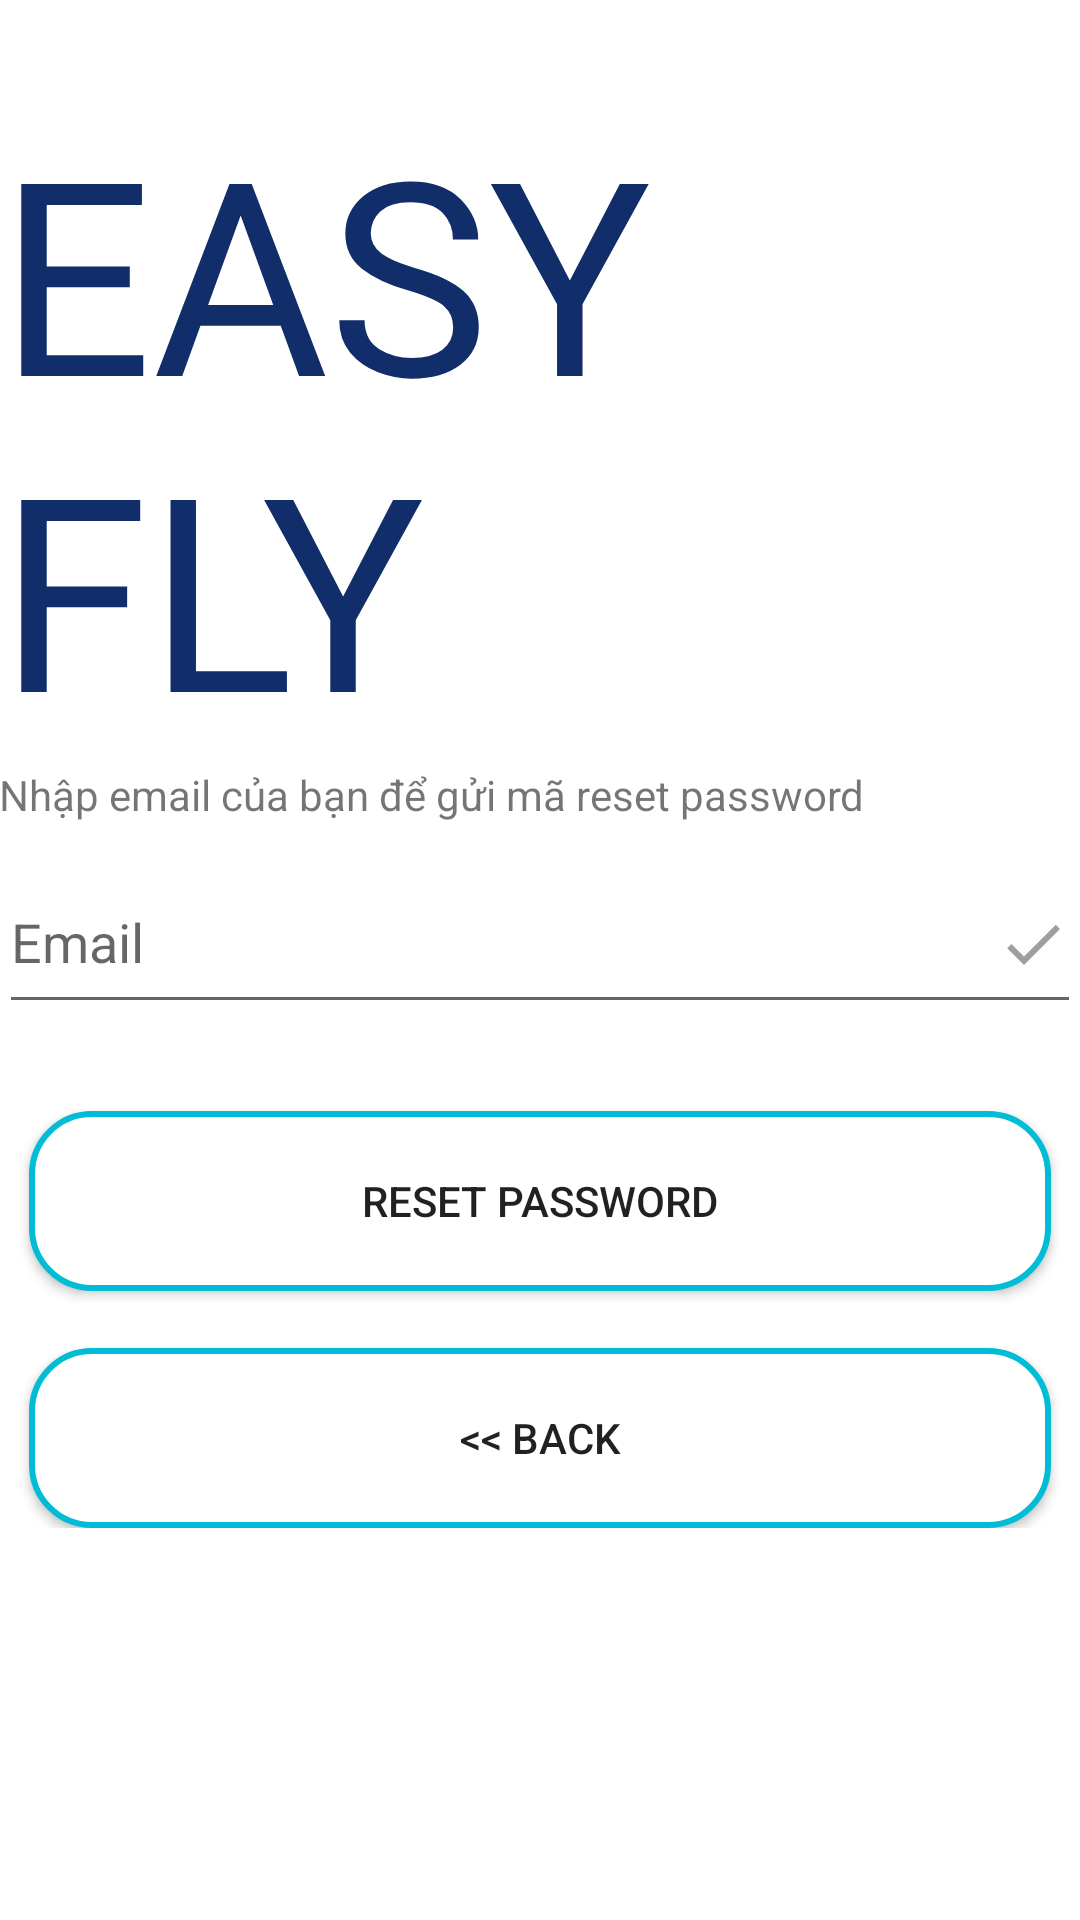

Android layout source for this screen:
<!-- AndroidManifest.xml: activity theme MyAppTheme -->
<!-- res/layout/activity_reset_password.xml -->
<?xml version="1.0" encoding="utf-8"?>
<androidx.coordinatorlayout.widget.CoordinatorLayout xmlns:android="http://schemas.android.com/apk/res/android"
    xmlns:app="http://schemas.android.com/apk/res-auto"
    xmlns:tools="http://schemas.android.com/tools"
    android:layout_width="match_parent"
    android:layout_height="match_parent"
    android:layout_gravity="center"
    android:background="#ffffff"
    android:fitsSystemWindows="true">

    <LinearLayout
        android:layout_width="fill_parent"
        android:layout_height="wrap_content"
        android:layout_marginTop="30dp"
        android:gravity="center"
        android:orientation="vertical"
        android:padding="@dimen/activity_horizontal_margin">

       <TextView
           android:layout_width="wrap_content"
           android:layout_height="wrap_content"
           android:text="EASY FLY"
           android:textColor="#112d6a"
           android:layout_gravity="center"
           android:textSize="90sp"
           android:fontFamily="@font/inter_bold"
           />


        
        
        
        
        
        
        
        

        
        
        
        
        
        
        
        
        

        <TextView
            android:id="@+id/textView4"
            android:layout_width="match_parent"
            android:layout_height="wrap_content"
            android:text="Nhập email của bạn để gửi mã reset password" />

        <com.google.android.material.textfield.TextInputLayout
            android:layout_width="match_parent"
            android:layout_height="wrap_content"
            android:layout_gravity="left">


            <EditText
                android:id="@+id/email"
                android:layout_width="match_parent"
                android:layout_height="56dp"
                android:layout_marginTop="10dp"
                android:layout_marginBottom="10dp"
                android:drawableEnd="@drawable/done_icon"
                android:hint="Email"
                android:inputType="textEmailAddress"
                android:textColor="#000000"
                android:textColorHint="@android:color/black" >
            </EditText>

        </com.google.android.material.textfield.TextInputLayout>

        <TextView
            android:layout_width="match_parent"
            android:layout_height="wrap_content"
            android:layout_marginLeft="10dp"
            android:layout_marginRight="10dp"
            app:cornerRadius="32dp" />

        <Button
            android:id="@+id/btn_reset_password"
            android:layout_width="match_parent"
            android:layout_height="60dp"
            android:layout_marginLeft="10dp"
            android:layout_marginRight="10dp"
            android:background="@drawable/stylebutton"
            android:text="@string/btn_reset_password"
            app:cornerRadius="32dp" />


        <TextView
            android:layout_width="match_parent"
            android:layout_height="wrap_content"
            android:layout_marginLeft="10dp"
            android:layout_marginRight="10dp"
            app:cornerRadius="32dp" />

        <Button
            android:id="@+id/btn_back"
            android:layout_width="match_parent"
            android:layout_height="60dp"
            android:layout_marginLeft="10dp"
            android:layout_marginRight="10dp"
            android:background="@drawable/stylebutton"
            android:text="@string/btn_back"
            app:cornerRadius="32dp" />

    </LinearLayout>

    <ProgressBar
        android:id="@+id/progressBar"
        android:layout_width="30dp"
        android:layout_height="30dp"
        android:layout_gravity="center|bottom"
        android:layout_marginBottom="20dp"
        android:visibility="gone" />
</androidx.coordinatorlayout.widget.CoordinatorLayout>
<!-- resources referenced by this layout -->
<resources>
  <!-- drawable done_icon (drawable) -->
  <vector android:height="24dp" android:tint="#A09E9E"
      android:viewportHeight="24" android:viewportWidth="24"
      android:width="24dp" xmlns:android="http://schemas.android.com/apk/res/android">
      <path android:fillColor="@android:color/white" android:pathData="M9,16.2L4.8,12l-1.4,1.4L9,19 21,7l-1.4,-1.4L9,16.2z"/>
  </vector>
  <!-- drawable stylebutton (drawable) -->
  <?xml version="1.0" encoding="utf-8"?>
  <shape xmlns:android="http://schemas.android.com/apk/res/android">
      <corners android:radius="90dp" />
      <solid android:color="#ffffff" /> 
      <corners android:radius="20dp" /> 
  
      <stroke
          android:width="2dp"
          android:color="#00BCD4" />
  </shape>
  <string name="btn_back">&lt;&lt; Back</string>
  <string name="btn_reset_password">Reset Password</string>
  <string name="forgot_password_msg">We just need your registered Email Id
  to sent you password reset instructions.</string>
  <string name="lbl_forgot_password">Forgot password?</string>
  <style name="MyAppTheme" parent="Theme.AppCompat.Light">
          <item name="windowNoTitle">true</item>
      </style>
</resources>
